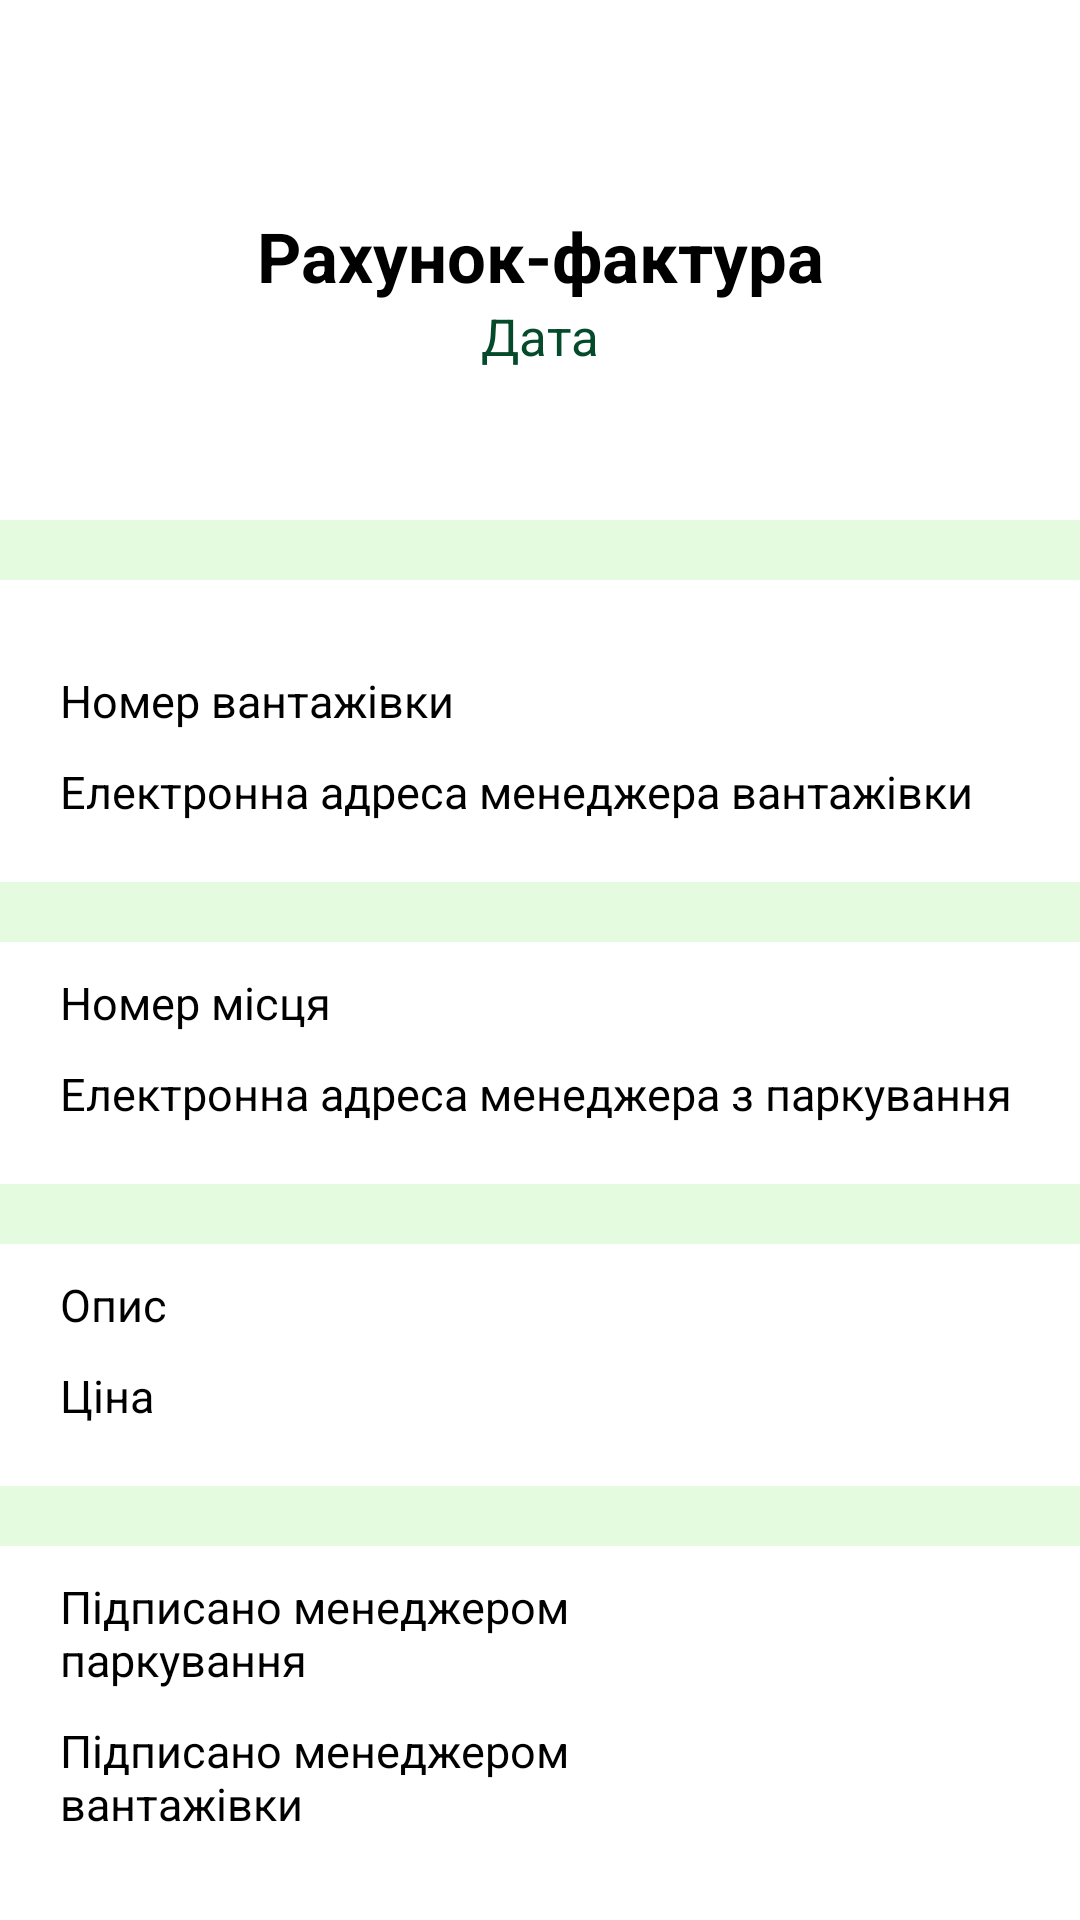

This screen was rendered from an Android layout file. Write that file and the resources it references.
<!-- AndroidManifest.xml: application theme Theme.LogiHubApp -->
<!-- res/layout/activity_invoice_page.xml -->
<?xml version="1.0" encoding="utf-8"?>
<LinearLayout xmlns:android="http://schemas.android.com/apk/res/android"
    xmlns:tools="http://schemas.android.com/tools"
    android:id="@+id/main"
    android:layout_width="match_parent"
    android:layout_height="match_parent"
    android:fontFamily="sans-serif-thin"
    android:orientation="vertical"
    tools:context=".ui.activity.invoice.InvoicePage">

    <TextView
        android:id="@+id/text"
        android:layout_width="match_parent"
        android:layout_height="wrap_content"
        android:layout_gravity="center_horizontal"
        android:layout_marginTop="70dp"
        android:text="@string/msg20"
        android:textAlignment="center"
        android:textColor="@color/black"
        android:textSize="23sp"
        android:textStyle="bold" />

    <TextView
        android:id="@+id/date"
        android:layout_width="match_parent"
        android:layout_height="wrap_content"
        android:layout_gravity="center_horizontal"
        android:text="@string/msg21"
        android:textAlignment="center"
        android:textColor="@color/green"
        android:textSize="17sp" />

    <LinearLayout
        android:layout_width="match_parent"
        android:layout_height="20dp"
        android:layout_marginTop="50dp"
        android:background="@color/light_green"
        android:orientation="vertical" />

    <TextView
        android:id="@+id/truckNumber"
        android:layout_width="match_parent"
        android:layout_height="wrap_content"
        android:layout_marginStart="20dp"
        android:layout_marginTop="30dp"
        android:text="@string/msg22"
        android:textColor="@color/black"
        android:textSize="15sp" />

    <TextView
        android:id="@+id/truckManager"
        android:layout_width="match_parent"
        android:layout_height="wrap_content"
        android:layout_marginStart="20dp"
        android:layout_marginTop="10dp"
        android:text="@string/msg23"
        android:textColor="@color/black"
        android:textSize="15sp" />

    <LinearLayout
        android:layout_width="match_parent"
        android:layout_height="20dp"
        android:layout_marginTop="20dp"
        android:background="@color/light_green"
        android:orientation="vertical" />

    <TextView
        android:id="@+id/placeNumber"
        android:layout_width="match_parent"
        android:layout_height="wrap_content"
        android:layout_marginStart="20dp"
        android:layout_marginTop="10dp"
        android:text="@string/msg24"
        android:textColor="@color/black"
        android:textSize="15sp" />

    <TextView
        android:id="@+id/parkingManager"
        android:layout_width="match_parent"
        android:layout_height="wrap_content"
        android:layout_marginStart="20dp"
        android:layout_marginTop="10dp"
        android:text="@string/msg25"
        android:textColor="@color/black"
        android:textSize="15sp" />

    <LinearLayout
        android:layout_width="match_parent"
        android:layout_height="20dp"
        android:layout_marginTop="20dp"
        android:background="@color/light_green"
        android:orientation="vertical" />

    <TextView
        android:id="@+id/description"
        android:layout_width="match_parent"
        android:layout_height="wrap_content"
        android:layout_marginStart="20dp"
        android:layout_marginTop="10dp"
        android:text="@string/msg26"
        android:textColor="@color/black"
        android:textSize="15sp" />

    <TextView
        android:id="@+id/price"
        android:layout_width="match_parent"
        android:layout_height="wrap_content"
        android:layout_marginStart="20dp"
        android:layout_marginTop="10dp"
        android:text="@string/msg27"
        android:textColor="@color/black"
        android:textSize="15sp" />

    <LinearLayout
        android:layout_width="match_parent"
        android:layout_height="20dp"
        android:layout_marginTop="20dp"
        android:background="@color/light_green"
        android:orientation="vertical" />

    <LinearLayout
        android:layout_width="match_parent"
        android:layout_height="wrap_content"
        android:layout_marginTop="10dp"
        android:orientation="horizontal">

        <TextView
            android:id="@+id/signedPark"
            android:layout_width="200dp"
            android:layout_height="wrap_content"
            android:layout_marginStart="20dp"
            android:text="@string/msg28"
            android:textColor="@color/black"
            android:textSize="15sp" />

        <ImageView
            android:id="@+id/parkStatus"
            android:layout_width="20dp"
            android:layout_height="20dp"
            android:contentDescription="@string/msg29" />

    </LinearLayout>

    <LinearLayout
        android:layout_width="match_parent"
        android:layout_height="wrap_content"
        android:layout_marginTop="10dp"
        android:orientation="horizontal">

        <TextView
            android:id="@+id/signedTruck"
            android:layout_width="200dp"
            android:layout_height="wrap_content"
            android:layout_marginStart="20dp"
            android:text="@string/msg30"
            android:textColor="@color/black"
            android:textSize="15sp" />

        <ImageView
            android:id="@+id/truckStatus"
            android:layout_width="20dp"
            android:layout_height="20dp"
            android:contentDescription="@string/msg29" />

    </LinearLayout>

    <Button
        android:id="@+id/signInvoice"
        android:layout_width="wrap_content"
        android:layout_height="wrap_content"
        android:layout_gravity="center_horizontal"
        android:layout_marginTop="80dp"
        android:backgroundTint="@color/green"
        android:text="@string/msg31"
        android:textAllCaps="false"
        android:textColor="@color/white"
        android:textSize="18sp" />

    <Button
        android:id="@+id/exportInvoice"
        android:layout_width="wrap_content"
        android:layout_height="wrap_content"
        android:layout_gravity="center_horizontal"
        android:layout_marginTop="15dp"
        android:backgroundTint="@color/green"
        android:text="@string/msg32"
        android:textAllCaps="false"
        android:textColor="@color/white"
        android:textSize="18sp" />

</LinearLayout>
<!-- resources referenced by this layout -->
<resources>
  <color name="black">#FF000000</color>
  <color name="green">#054A2A</color>
  <color name="light_green">#E5FBE0</color>
  <color name="white">#FFFFFFFF</color>
  <string name="msg20">Рахунок-фактура</string>
  <string name="msg21">Дата</string>
  <string name="msg22">Номер вантажівки</string>
  <string name="msg23">Електронна адреса менеджера вантажівки</string>
  <string name="msg24">Номер місця</string>
  <string name="msg25">Електронна адреса менеджера з паркування</string>
  <string name="msg26">Опис</string>
  <string name="msg27">Ціна</string>
  <string name="msg28">Підписано менеджером паркування</string>
  <string name="msg29">підписано</string>
  <string name="msg30">Підписано менеджером вантажівки</string>
  <string name="msg31">Підписати рахунок-фактуру</string>
  <string name="msg32">Експортувати рахунок-фактуру</string>
  <style name="Theme.LogiHubApp" parent="Base.Theme.LogiHubApp" />
  <style name="Base.Theme.LogiHubApp" parent="Theme.MaterialComponents.DayNight.NoActionBar">
          
          <item name="colorPrimary">@color/green</item>
      </style>
</resources>
